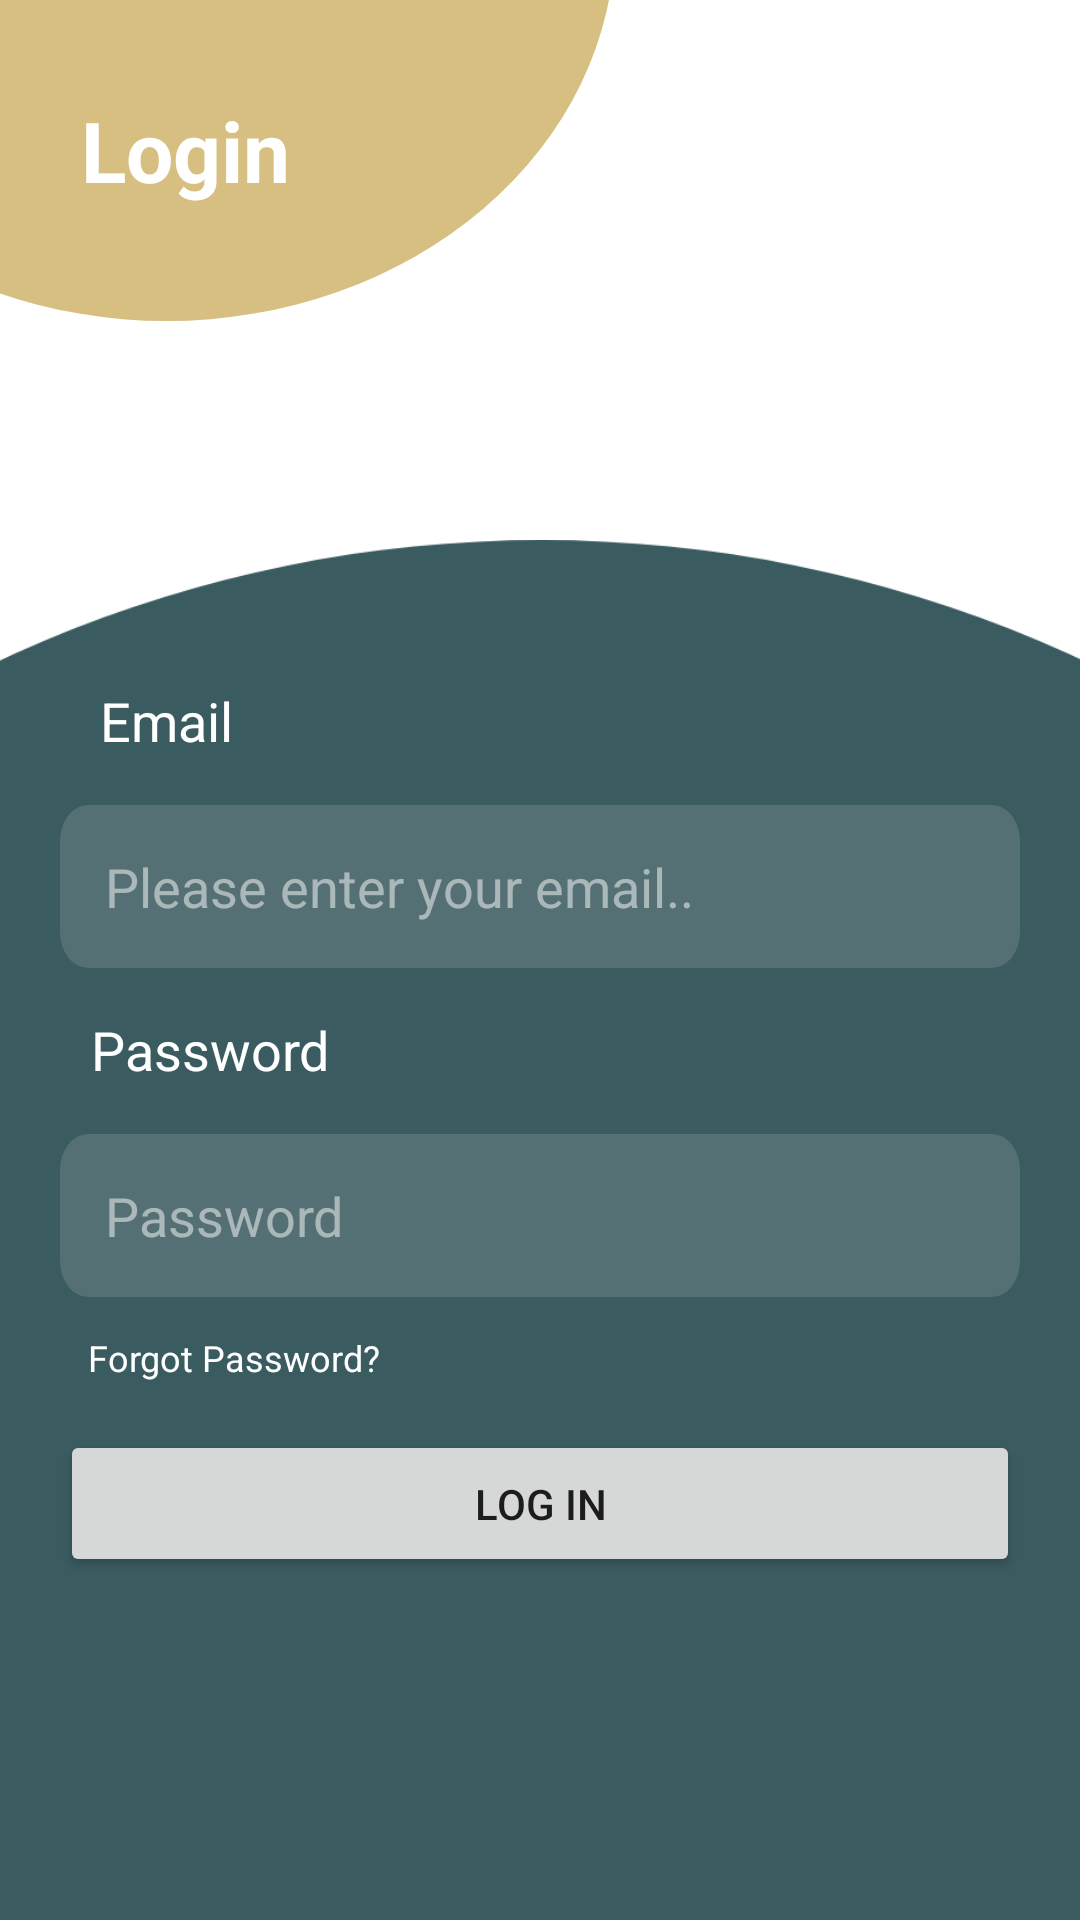

Reconstruct the res/layout file that produces this screen, plus the resources it refers to.
<!-- AndroidManifest.xml: application theme Theme.DakomApp -->
<!-- res/layout/activity_login.xml -->
<?xml version="1.0" encoding="utf-8"?>
<androidx.constraintlayout.widget.ConstraintLayout
    xmlns:android="http://schemas.android.com/apk/res/android"
    xmlns:app="http://schemas.android.com/apk/res-auto"
    xmlns:tools="http://schemas.android.com/tools"
    android:layout_width="match_parent"
    android:layout_height="match_parent"
    tools:context=".ui.auth.LoginActivity">

    <ImageView
        android:id="@+id/ivHeadAuth"
        android:layout_width="wrap_content"
        android:layout_height="wrap_content"
        android:contentDescription="@string/txt_iv"
        android:src="@drawable/head_auth"
        app:layout_constraintEnd_toEndOf="parent"
        app:layout_constraintHorizontal_bias="0.0"
        app:layout_constraintStart_toStartOf="parent"
        app:layout_constraintTop_toTopOf="parent" />

    <TextView
        android:id="@+id/tvLabelLogin"
        android:layout_width="wrap_content"
        android:layout_height="wrap_content"
        android:text="@string/txt_login"
        android:textColor="@color/white"
        android:textSize="@dimen/_28sp"
        android:textStyle="bold"
        app:layout_constraintBottom_toBottomOf="@+id/ivHeadAuth"
        app:layout_constraintEnd_toEndOf="@+id/ivHeadAuth"
        app:layout_constraintHorizontal_bias="0.164"
        app:layout_constraintStart_toStartOf="parent"
        app:layout_constraintTop_toTopOf="parent"
        app:layout_constraintVertical_bias="0.316" />

    <ImageView
        android:id="@+id/ivBackgroundLogin"
        android:layout_width="767dp"
        android:layout_height="791dp"
        android:layout_marginTop="44dp"
        android:contentDescription="@string/txt_iv"
        android:src="@drawable/backgorund_auth"
        app:layout_constraintEnd_toEndOf="parent"
        app:layout_constraintStart_toStartOf="parent"
        app:layout_constraintTop_toBottomOf="@+id/ivHeadAuth" />

    <TextView
        android:id="@+id/tvEmailLogin"
        android:layout_width="wrap_content"
        android:layout_height="wrap_content"
        android:layout_marginTop="48dp"
        android:text="@string/txt_email"
        android:textColor="@color/white"
        android:textSize="@dimen/_18sp"
        app:layout_constraintEnd_toEndOf="parent"
        app:layout_constraintHorizontal_bias="0.106"
        app:layout_constraintStart_toStartOf="parent"
        app:layout_constraintTop_toTopOf="@+id/ivBackgroundLogin" />

    <EditText
        android:id="@+id/etEmailLogin"
        android:layout_width="match_parent"
        android:layout_height="wrap_content"
        android:layout_marginHorizontal="@dimen/_20dp"
        android:layout_marginTop="16dp"
        android:background="@drawable/ic_background_btn"
        android:hint="@string/txt_input_email"
        android:inputType="textEmailAddress"
        android:textColor="@color/white"
        android:padding="@dimen/_15dp"
        android:textColorHint="@color/white_transparent"
        app:layout_constraintEnd_toEndOf="parent"
        app:layout_constraintStart_toStartOf="parent"
        app:layout_constraintTop_toBottomOf="@+id/tvEmailLogin" />

    <TextView
        android:id="@+id/tvPasswordLogin"
        android:layout_width="wrap_content"
        android:layout_height="wrap_content"
        android:layout_marginTop="15dp"
        android:text="@string/txt_password"
        android:textColor="@color/white"
        android:textSize="@dimen/_18sp"
        app:layout_constraintEnd_toEndOf="parent"
        app:layout_constraintHorizontal_bias="0.108"
        app:layout_constraintStart_toStartOf="parent"
        app:layout_constraintTop_toBottomOf="@id/etEmailLogin" />

    <EditText
        android:id="@+id/etPasswordLogin"
        android:layout_width="match_parent"
        android:layout_height="wrap_content"
        android:layout_marginHorizontal="@dimen/_20dp"
        android:layout_marginTop="16dp"
        android:background="@drawable/ic_background_btn"
        android:hint="@string/txt_password"
        android:inputType="textPassword"
        android:padding="@dimen/_15dp"
        android:textColor="@color/white"
        android:textColorHint="@color/white_transparent"
        app:layout_constraintEnd_toEndOf="parent"
        app:layout_constraintStart_toStartOf="parent"
        app:layout_constraintTop_toBottomOf="@+id/tvPasswordLogin" />

    <Button
        android:id="@+id/btnLogin"
        android:layout_width="match_parent"
        android:layout_height="wrap_content"
        android:layout_marginHorizontal="@dimen/_20dp"
        android:layout_marginTop="@dimen/_16dp"
        android:padding="@dimen/_15dp"
        android:text="@string/txt_log_in"
        app:layout_constraintEnd_toEndOf="parent"
        app:layout_constraintStart_toStartOf="parent"
        app:layout_constraintTop_toBottomOf="@+id/TvForgotPass" />

    <TextView
        android:id="@+id/TvForgotPass"
        android:layout_width="wrap_content"
        android:layout_height="wrap_content"
        android:layout_marginTop="12dp"
        android:text="@string/txt_forgot_password"
        android:textColor="@color/white"
        android:textSize="@dimen/_12sp"
        app:layout_constraintEnd_toEndOf="parent"
        app:layout_constraintHorizontal_bias="0.112"
        app:layout_constraintStart_toStartOf="parent"
        app:layout_constraintTop_toBottomOf="@+id/etPasswordLogin" />
</androidx.constraintlayout.widget.ConstraintLayout>
<!-- resources referenced by this layout -->
<resources>
  <color name="white">#FFFFFFFF</color>
  <color name="white_transparent">#80FFFFFF</color>
  <dimen name="_12sp">12sp</dimen>
  <dimen name="_15dp">15dp</dimen>
  <dimen name="_16dp">16dp</dimen>
  <dimen name="_18sp">18sp</dimen>
  <dimen name="_20dp">20dp</dimen>
  <dimen name="_28sp">28sp</dimen>
  <!-- drawable backgorund_auth (drawable) -->
  <vector xmlns:android="http://schemas.android.com/apk/res/android"
      android:width="375dp"
      android:height="700dp"
      android:viewportWidth="375"
      android:viewportHeight="700">
    <path
        android:pathData="M-196,390.5a383.5,390.5 0,1 0,767 0a383.5,390.5 0,1 0,-767 0z"
        android:fillColor="#3A5C61"/>
  </vector>
  <!-- drawable head_auth (drawable) -->
  <vector xmlns:android="http://schemas.android.com/apk/res/android"
      android:width="234dp"
      android:height="136dp"
      android:viewportWidth="234"
      android:viewportHeight="136">
    <path
        android:pathData="M-94,-21a149.5,128 0,1 0,299 0a149.5,128 0,1 0,-299 0z"
        android:fillColor="#D6BF80"/>
  </vector>
  <!-- drawable ic_background_btn (drawable) -->
  <vector xmlns:android="http://schemas.android.com/apk/res/android"
      android:width="342dp"
      android:height="45dp"
      android:viewportWidth="342"
      android:viewportHeight="45">
    <path
        android:pathData="M10,0L332,0A10,10 0,0 1,342 10L342,35A10,10 0,0 1,332 45L10,45A10,10 0,0 1,0 35L0,10A10,10 0,0 1,10 0z"
        android:strokeAlpha="0.2"
        android:fillColor="#C4C4C4"
        android:fillAlpha="0.2"/>
  </vector>
  <string name="txt_email">Email</string>
  <string name="txt_forgot_password">Forgot Password?</string>
  <string name="txt_input_email">Please enter your email..</string>
  <string name="txt_iv">ImageView</string>
  <string name="txt_log_in">Log In</string>
  <string name="txt_login">Login</string>
  <string name="txt_password">Password</string>
  <style name="Theme.DakomApp" parent="Theme.MaterialComponents.DayNight.DarkActionBar">
          
          <item name="colorPrimary">@color/main_color</item>
          <item name="colorPrimaryVariant">@color/secondary_color</item>
          <item name="colorOnPrimary">@color/white</item>
          
          <item name="colorSecondary">@color/teal_200</item>
          <item name="colorSecondaryVariant">@color/teal_700</item>
          <item name="colorOnSecondary">@color/black</item>
          
          <item name="android:statusBarColor" tools:targetApi="l">?attr/colorPrimaryVariant</item>
          
      </style>
  <color name="main_color">#D6BF80</color>
  <color name="secondary_color">#3A5C61</color>
  <color name="teal_200">#FF03DAC5</color>
  <color name="teal_700">#FF018786</color>
  <color name="black">#FF000000</color>
</resources>
